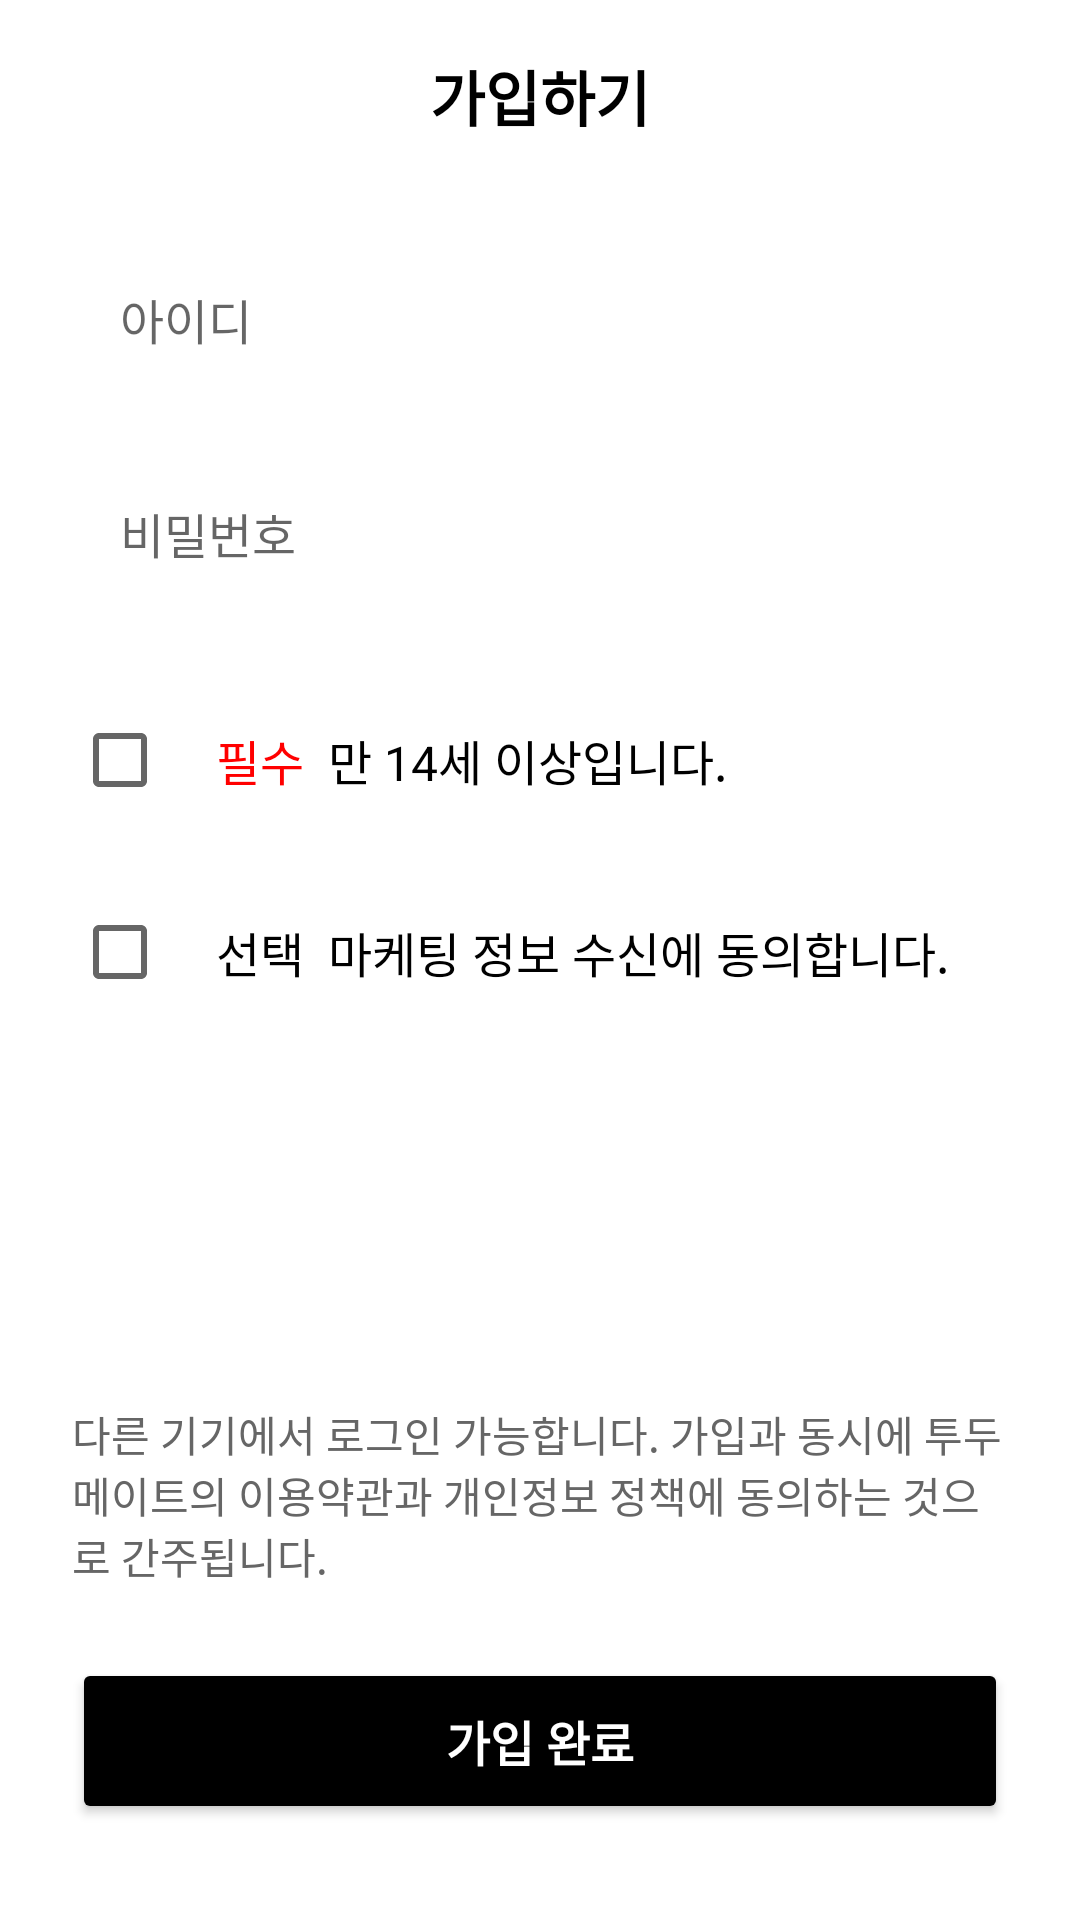

Android layout source for this screen:
<!-- AndroidManifest.xml: application theme Theme.SplashScreen -->
<!-- res/layout/activity_signup.xml -->
<?xml version="1.0" encoding="utf-8"?>
<androidx.constraintlayout.widget.ConstraintLayout
    xmlns:android="http://schemas.android.com/apk/res/android"
    xmlns:app="http://schemas.android.com/apk/res-auto"
    android:layout_width="match_parent"
    android:layout_height="match_parent"
    android:background="@color/white">

    
    <ImageButton
        android:id="@+id/backButton"
        android:layout_width="48dp"
        android:layout_height="48dp"
        android:src="@drawable/ic_arrow_back"
        android:background="?attr/selectableItemBackgroundBorderless"
        android:padding="12dp"
        android:layout_marginStart="8dp"
        android:layout_marginTop="8dp"
        app:layout_constraintStart_toStartOf="parent"
        app:layout_constraintTop_toTopOf="parent" />

    
    <TextView
        android:id="@+id/titleText"
        android:layout_width="wrap_content"
        android:layout_height="wrap_content"
        android:text="가입하기"
        android:textSize="20sp"
        android:textColor="@color/black"
        android:textStyle="bold"
        app:layout_constraintStart_toStartOf="parent"
        app:layout_constraintEnd_toEndOf="parent"
        app:layout_constraintTop_toTopOf="@id/backButton"
        app:layout_constraintBottom_toBottomOf="@id/backButton" />

    
    <EditText
        android:id="@+id/emailInput"
        android:layout_width="0dp"
        android:layout_height="wrap_content"
        android:layout_marginHorizontal="24dp"
        android:layout_marginTop="32dp"
        android:background="@drawable/edit_text_background"
        android:hint="아이디"
        android:inputType="textEmailAddress"
        android:padding="16dp"
        android:textSize="16sp"
        app:layout_constraintTop_toBottomOf="@id/titleText"
        app:layout_constraintStart_toStartOf="parent"
        app:layout_constraintEnd_toEndOf="parent" />

    <EditText
        android:id="@+id/passwordInput"
        android:layout_width="0dp"
        android:layout_height="wrap_content"
        android:layout_marginHorizontal="24dp"
        android:layout_marginTop="16dp"
        android:background="@drawable/edit_text_background"
        android:hint="비밀번호"
        android:inputType="textPassword"
        android:padding="16dp"
        android:textSize="16sp"
        app:layout_constraintTop_toBottomOf="@id/emailInput"
        app:layout_constraintStart_toStartOf="parent"
        app:layout_constraintEnd_toEndOf="parent" />

    
    <LinearLayout
        android:id="@+id/checkboxContainer"
        android:layout_width="0dp"
        android:layout_height="wrap_content"
        android:orientation="vertical"
        android:layout_marginHorizontal="24dp"
        android:layout_marginTop="24dp"
        app:layout_constraintTop_toBottomOf="@id/passwordInput"
        app:layout_constraintStart_toStartOf="parent"
        app:layout_constraintEnd_toEndOf="parent">

        <LinearLayout
            android:layout_width="match_parent"
            android:layout_height="wrap_content"
            android:orientation="horizontal"
            android:gravity="center_vertical"
            android:layout_marginBottom="16dp">

            <CheckBox
                android:id="@+id/ageCheckbox"
                android:layout_width="wrap_content"
                android:layout_height="wrap_content" />

            <TextView
                android:layout_width="wrap_content"
                android:layout_height="wrap_content"
                android:text="필수"
                android:textColor="#FF0000"
                android:textSize="16sp"
                android:layout_marginEnd="8dp" />

            <TextView
                android:layout_width="wrap_content"
                android:layout_height="wrap_content"
                android:text="만 14세 이상입니다."
                android:textColor="@color/black"
                android:textSize="16sp" />
        </LinearLayout>

        <LinearLayout
            android:layout_width="match_parent"
            android:layout_height="wrap_content"
            android:orientation="horizontal"
            android:gravity="center_vertical">

            <CheckBox
                android:id="@+id/termsCheckbox"
                android:layout_width="wrap_content"
                android:layout_height="wrap_content" />

            <TextView
                android:layout_width="wrap_content"
                android:layout_height="wrap_content"
                android:text="선택"
                android:textColor="@color/black"
                android:textSize="16sp"
                android:layout_marginEnd="8dp" />

            <TextView
                android:layout_width="wrap_content"
                android:layout_height="wrap_content"
                android:text="마케팅 정보 수신에 동의합니다."
                android:textColor="@color/black"
                android:textSize="16sp" />
        </LinearLayout>
    </LinearLayout>

    
    <TextView
        android:id="@+id/bottomText"
        android:layout_width="0dp"
        android:layout_height="wrap_content"
        android:layout_marginHorizontal="24dp"
        android:layout_marginBottom="24dp"
        android:text="다른 기기에서 로그인 가능합니다. 가입과 동시에 투두메이트의 이용약관과 개인정보 정책에 동의하는 것으로 간주됩니다."
        android:textSize="14sp"
        android:textColor="#666666"
        app:layout_constraintBottom_toTopOf="@id/signupButton"
        app:layout_constraintStart_toStartOf="parent"
        app:layout_constraintEnd_toEndOf="parent" />

    
    <Button
        android:id="@+id/signupButton"
        android:layout_width="0dp"
        android:layout_height="wrap_content"
        android:layout_marginHorizontal="24dp"
        android:layout_marginBottom="32dp"
        android:text="가입 완료"
        android:textSize="16sp"
        android:textStyle="bold"
        android:textColor="@color/white"
        android:backgroundTint="@color/black"
        android:padding="16dp"
        app:layout_constraintBottom_toBottomOf="parent"
        app:layout_constraintStart_toStartOf="parent"
        app:layout_constraintEnd_toEndOf="parent" />

</androidx.constraintlayout.widget.ConstraintLayout>
<!-- resources referenced by this layout -->
<resources>
  <style name="Theme.SplashScreen" parent="Theme.MaterialComponents.Light.NoActionBar">
          <item name="android:windowBackground">@color/white</item>
          <item name="colorPrimary">@color/white</item>
          <item name="colorPrimaryVariant">@color/white</item>
          <item name="colorOnPrimary">@color/black</item>
          <item name="colorSecondary">@color/white</item>
          <item name="colorSecondaryVariant">@color/white</item>
          <item name="colorOnSecondary">@color/black</item>
          <item name="android:statusBarColor">?attr/colorPrimaryVariant</item>
      </style>
  <!-- not gathered from this repository: default colours our renderer supplied (Android Studio template values) -->
  <color name="black">#FF000000</color>
  <color name="white">#FFFFFFFF</color>
</resources>
